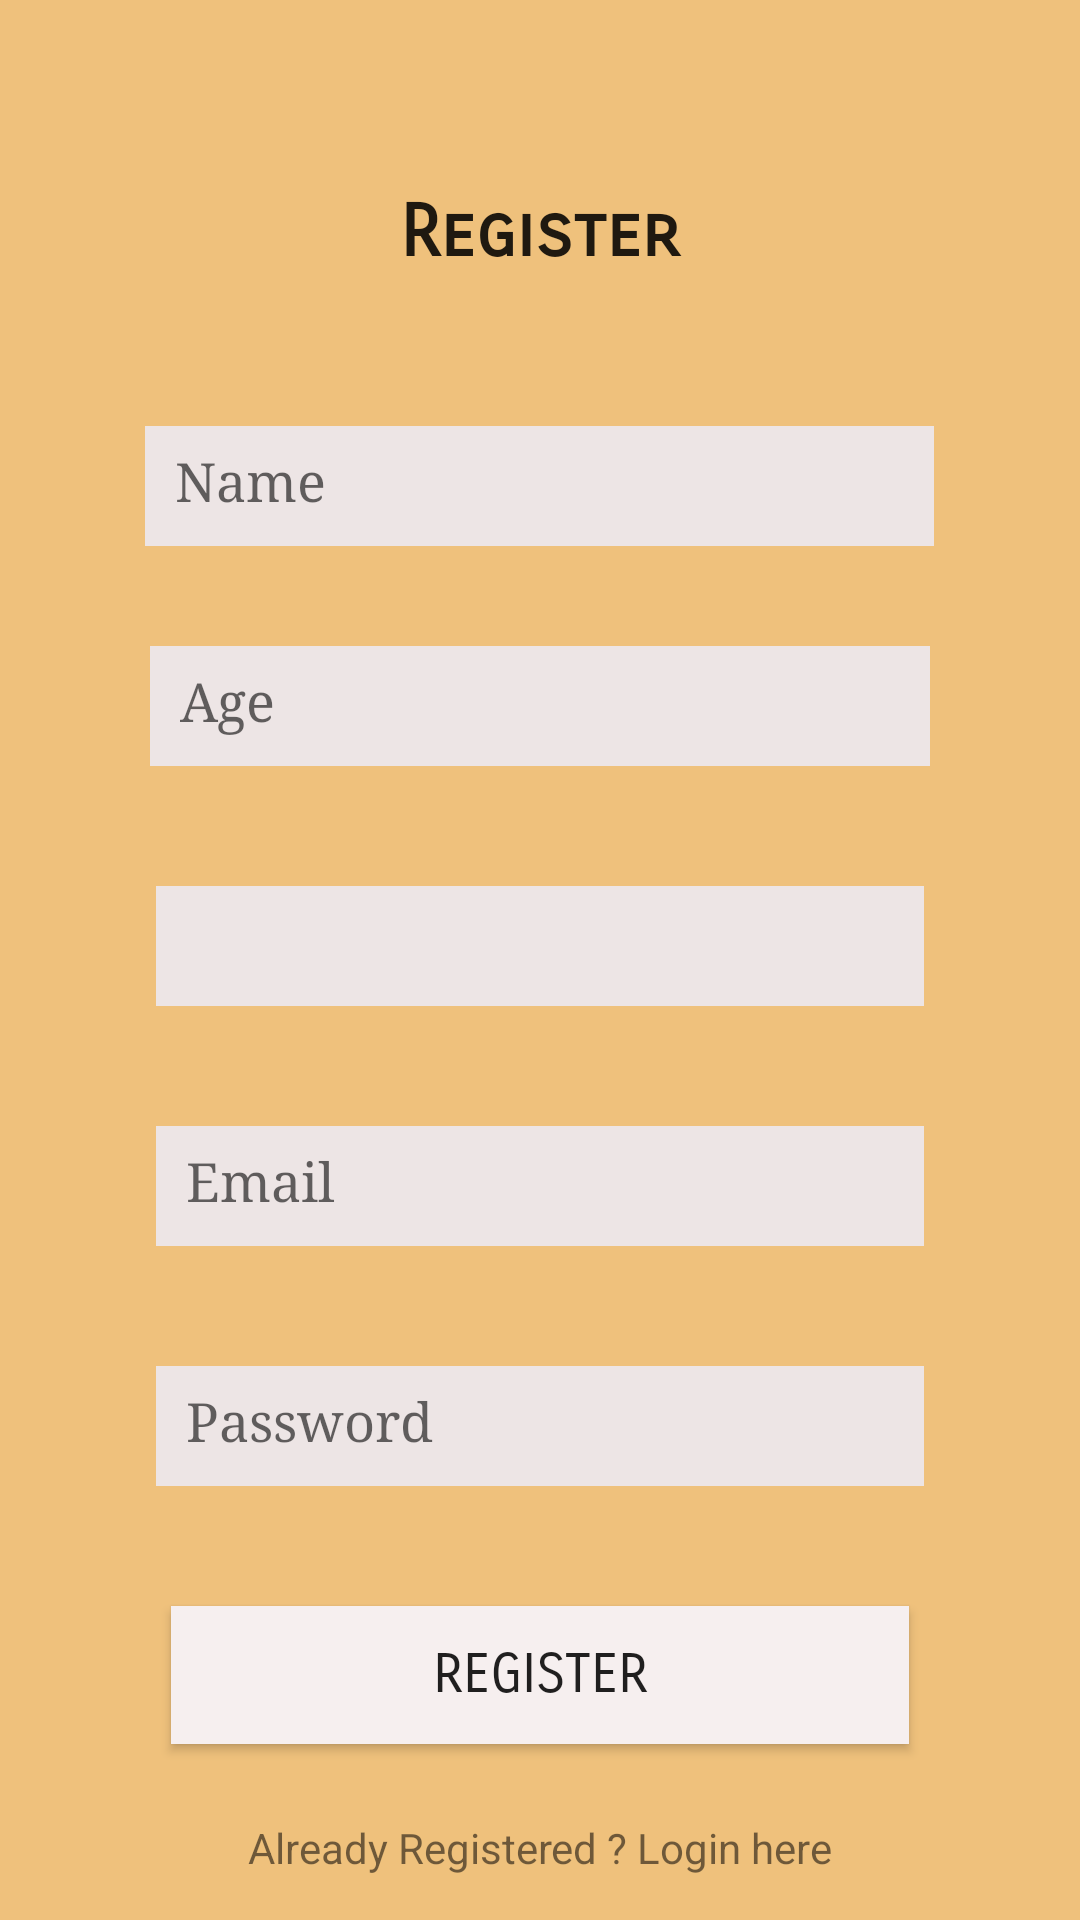

Layout XML and referenced resources for this Android screen:
<!-- AndroidManifest.xml: application theme Theme.Covidselfcareapp -->
<!-- res/layout/activity_register.xml -->
<?xml version="1.0" encoding="utf-8"?>
<androidx.constraintlayout.widget.ConstraintLayout xmlns:android="http://schemas.android.com/apk/res/android"
    xmlns:app="http://schemas.android.com/apk/res-auto"
    xmlns:tools="http://schemas.android.com/tools"
    android:layout_width="match_parent"
    android:layout_height="match_parent"
    android:background="#EFC17C"
    tools:context=".Register">

    <TextView
        android:id="@+id/registerText"
        android:layout_width="138dp"
        android:layout_height="39dp"
        android:fontFamily="sans-serif-smallcaps"
        android:text="Register"
        android:textAlignment="center"
        android:textAppearance="@style/TextAppearance.AppCompat.Large"
        android:textSize="24sp"
        android:textStyle="bold"
        app:layout_constraintBottom_toBottomOf="parent"
        app:layout_constraintEnd_toEndOf="parent"
        app:layout_constraintHorizontal_bias="0.498"
        app:layout_constraintStart_toStartOf="parent"
        app:layout_constraintTop_toTopOf="parent"
        app:layout_constraintVertical_bias="0.105"
        tools:text="Register" />

    <EditText
        android:id="@+id/username"
        android:layout_width="263dp"
        android:layout_height="40dp"
        android:layout_marginTop="40dp"
        android:background="#EDE5E5"
        android:ems="10"
        android:fontFamily="serif"
        android:hint="Name"
        android:inputType="textPersonName"
        android:padding="10dp"
        app:layout_constraintBottom_toBottomOf="parent"
        app:layout_constraintEnd_toEndOf="@+id/registerText"
        app:layout_constraintStart_toStartOf="@+id/registerText"
        app:layout_constraintTop_toBottomOf="@+id/registerText"
        app:layout_constraintVertical_bias="0.0" />

    <EditText
        android:id="@+id/age"
        android:layout_width="260dp"
        android:layout_height="40dp"
        android:background="#EDE5E5"
        android:ems="10"
        android:fontFamily="serif"
        android:hint="Age"
        android:inputType="number"
        android:padding="10dp"
        app:layout_constraintBottom_toBottomOf="parent"
        app:layout_constraintEnd_toEndOf="@+id/username"
        app:layout_constraintStart_toStartOf="@+id/username"
        app:layout_constraintTop_toBottomOf="@+id/username"
        app:layout_constraintVertical_bias="0.07999998" />

    <Spinner
        android:id="@+id/gender"
        android:layout_width="256dp"
        android:layout_height="40dp"
        android:layout_marginTop="40dp"
        android:background="#EDE5E5"
        android:hint="Gender"
        android:spinnerMode="dropdown"
        app:layout_constraintEnd_toEndOf="@+id/age"
        app:layout_constraintStart_toStartOf="@+id/age"
        app:layout_constraintTop_toBottomOf="@+id/age" />

    <Button
        android:id="@+id/registerBtn"
        android:layout_width="246dp"
        android:layout_height="46dp"
        android:layout_marginTop="40dp"
        android:background="#F6EFEF"
        android:backgroundTint="@null"
        android:fontFamily="sans-serif-smallcaps"
        android:text="Register"
        android:textSize="18sp"
        app:layout_constraintEnd_toEndOf="@+id/password2"
        app:layout_constraintStart_toStartOf="@+id/password2"
        app:layout_constraintTop_toBottomOf="@+id/password2" />

    <EditText
        android:id="@+id/email"
        android:layout_width="256dp"
        android:layout_height="40dp"
        android:layout_marginTop="40dp"
        android:background="#EDE5E5"
        android:ems="10"
        android:fontFamily="serif"
        android:hint="Email"
        android:inputType="textEmailAddress"
        android:padding="10dp"
        app:layout_constraintEnd_toEndOf="@+id/gender"
        app:layout_constraintStart_toStartOf="@+id/gender"
        app:layout_constraintTop_toBottomOf="@+id/gender" />

    <EditText
        android:id="@+id/password2"
        android:layout_width="256dp"
        android:layout_height="40dp"
        android:layout_marginTop="40dp"
        android:background="#EDE5E5"
        android:ems="10"
        android:fontFamily="serif"
        android:hint="Password"
        android:inputType="textPassword"
        android:padding="10dp"
        app:layout_constraintEnd_toEndOf="@+id/email"
        app:layout_constraintStart_toStartOf="@+id/email"
        app:layout_constraintTop_toBottomOf="@+id/email" />

    <TextView
        android:id="@+id/loginDirect"
        android:layout_width="wrap_content"
        android:layout_height="wrap_content"
        android:layout_marginTop="20dp"
        android:padding="5dp"
        android:text="Already Registered ? Login here"
        app:layout_constraintEnd_toEndOf="@+id/registerBtn"
        app:layout_constraintStart_toStartOf="@+id/registerBtn"
        app:layout_constraintTop_toBottomOf="@+id/registerBtn" />

    <ProgressBar
        android:id="@+id/progressBar"
        style="?android:attr/progressBarStyle"
        android:layout_width="wrap_content"
        android:layout_height="wrap_content"
        app:layout_constraintBottom_toBottomOf="parent"
        app:layout_constraintEnd_toEndOf="parent"
        app:layout_constraintHorizontal_bias="0.498"
        app:layout_constraintStart_toStartOf="parent"
        app:layout_constraintTop_toTopOf="parent"
        android:visibility="gone"
        />

</androidx.constraintlayout.widget.ConstraintLayout>
<!-- resources referenced by this layout -->
<resources>
  <style name="Theme.Covidselfcareapp" parent="Theme.MaterialComponents.DayNight.DarkActionBar">
          
          <item name="colorPrimary">@color/purple_500</item>
          <item name="colorPrimaryVariant">@color/purple_700</item>
          <item name="colorOnPrimary">@color/white</item>
          
          <item name="colorSecondary">@color/teal_200</item>
          <item name="colorSecondaryVariant">@color/teal_700</item>
          <item name="colorOnSecondary">@color/black</item>
          
          <item name="android:statusBarColor" tools:targetApi="l">?attr/colorPrimaryVariant</item>
          
      </style>
  <!-- not gathered from this repository: default colours our renderer supplied (Android Studio template values) -->
  <color name="purple_500">#FF6200EE</color>
  <color name="purple_700">#FF3700B3</color>
  <color name="teal_200">#FF03DAC5</color>
  <color name="teal_700">#FF018786</color>
  <color name="black">#FF000000</color>
  <color name="white">#FFFFFFFF</color>
</resources>
